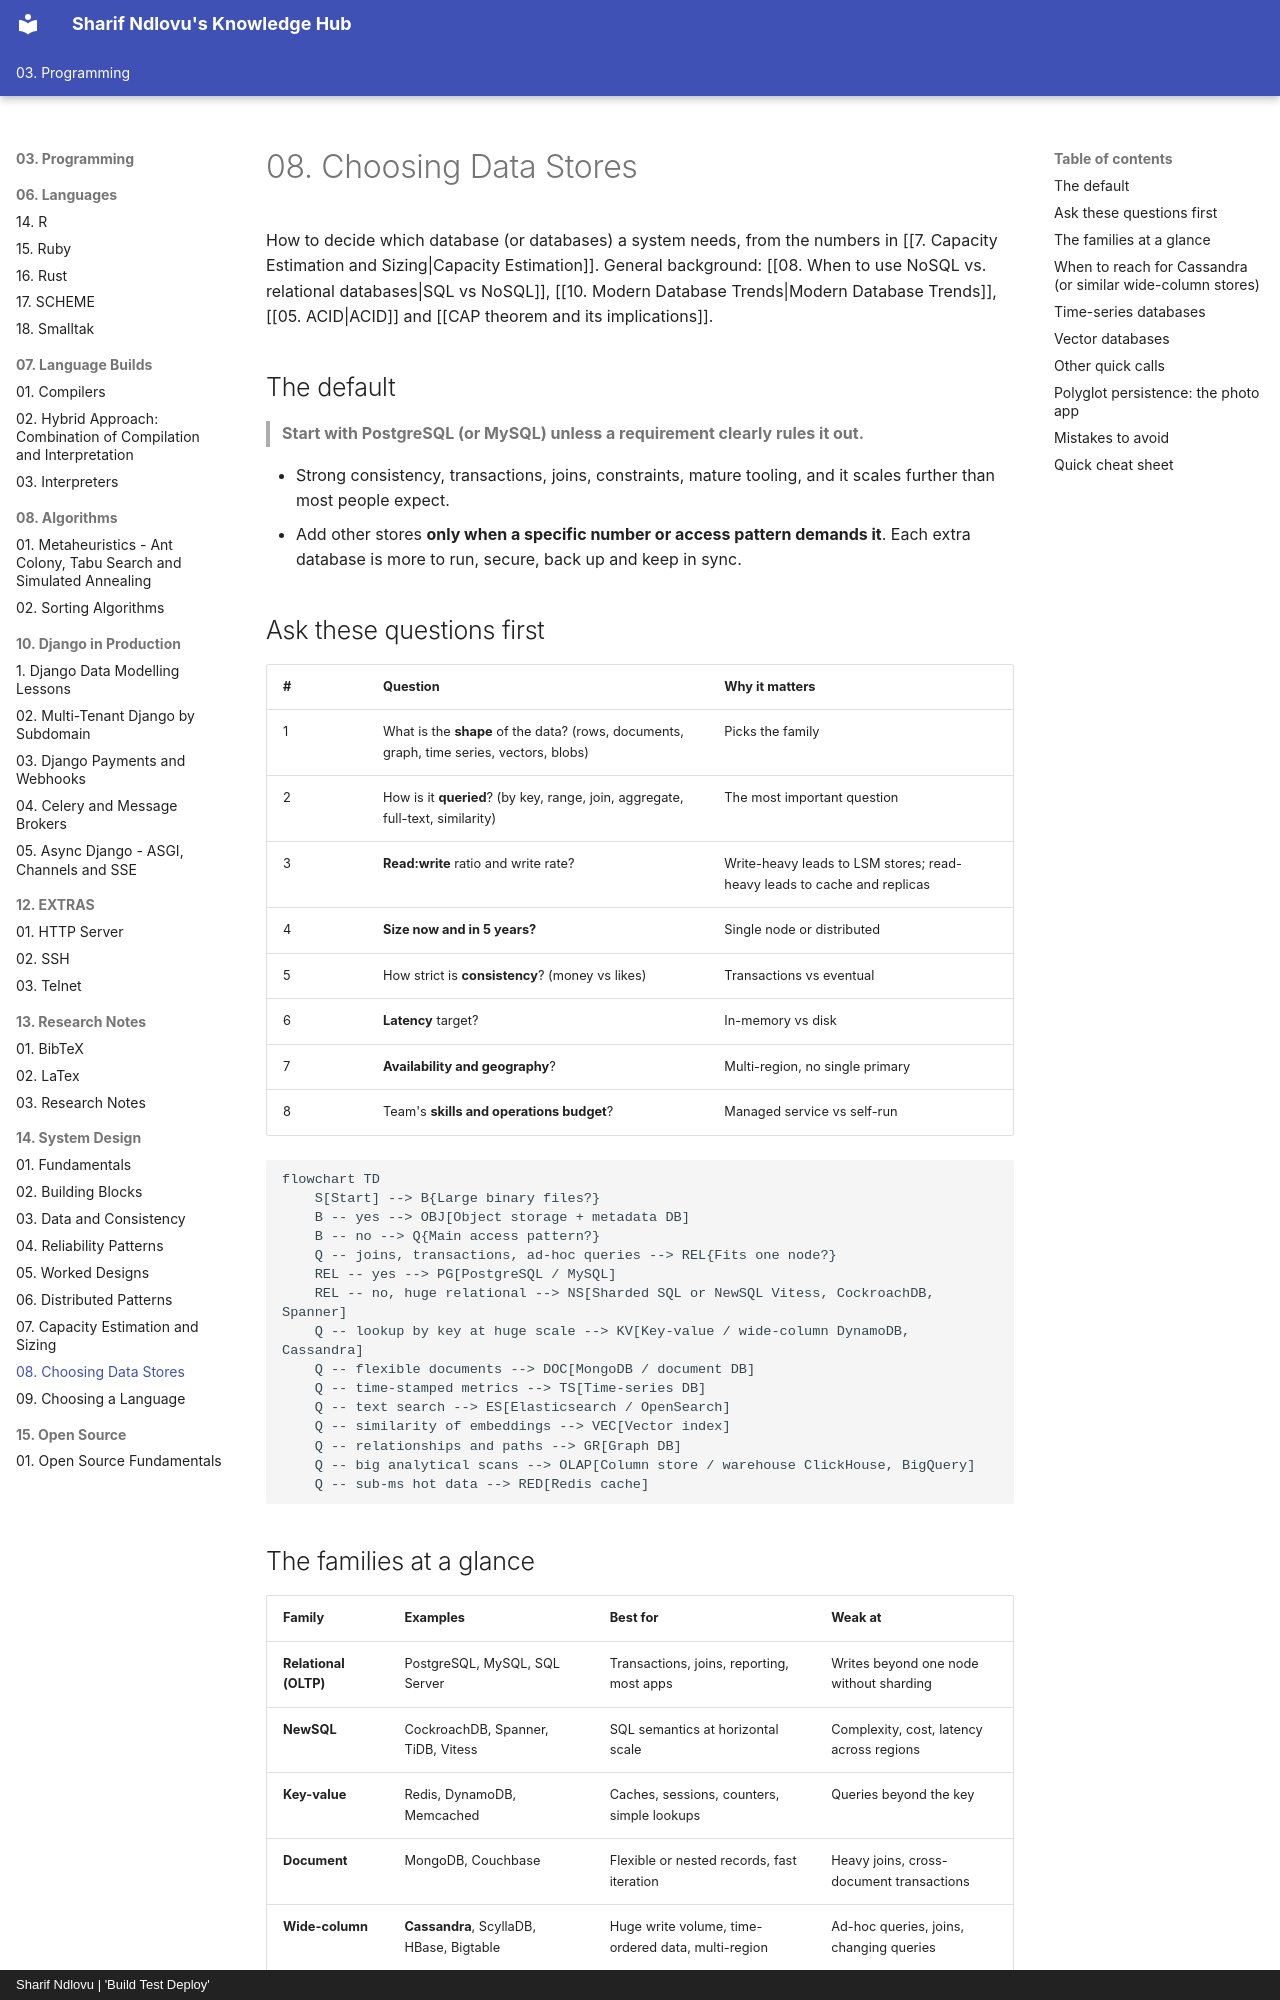

repository: sharifndlovu123/knowledge_base_map · page: 03. Programming/14. System Design/8. Choosing Data Stores.html · generator: mkdocs · copyright: Sharif Ndlovu | 'Build Test Deploy'

# 08. Choosing Data Stores

How to decide which database (or databases) a system needs, from the numbers in [[7. Capacity Estimation and Sizing|Capacity Estimation]]. General background: [[08. When to use NoSQL vs. relational databases|SQL vs NoSQL]], [[10. Modern Database Trends|Modern Database Trends]], [[05. ACID|ACID]] and [[CAP theorem and its implications]].

## The default

> **Start with PostgreSQL (or MySQL) unless a requirement clearly rules it out.**

- Strong consistency, transactions, joins, constraints, mature tooling, and it scales further than most people expect.
- Add other stores **only when a specific number or access pattern demands it**. Each extra database is more to run, secure, back up and keep in sync.

## Ask these questions first

| # | Question | Why it matters |
| - | -------- | -------------- |
| 1 | What is the **shape** of the data? (rows, documents, graph, time series, vectors, blobs) | Picks the family |
| 2 | How is it **queried**? (by key, range, join, aggregate, full-text, similarity) | The most important question |
| 3 | **Read:write** ratio and write rate? | Write-heavy leads to LSM stores; read-heavy leads to cache and replicas |
| 4 | **Size now and in 5 years?** | Single node or distributed |
| 5 | How strict is **consistency**? (money vs likes) | Transactions vs eventual |
| 6 | **Latency** target? | In-memory vs disk |
| 7 | **Availability and geography**? | Multi-region, no single primary |
| 8 | Team's **skills and operations budget**? | Managed service vs self-run |

```mermaid
flowchart TD
    S[Start] --> B{Large binary files?}
    B -- yes --> OBJ[Object storage + metadata DB]
    B -- no --> Q{Main access pattern?}
    Q -- joins, transactions, ad-hoc queries --> REL{Fits one node?}
    REL -- yes --> PG[PostgreSQL / MySQL]
    REL -- no, huge relational --> NS[Sharded SQL or NewSQL Vitess, CockroachDB, Spanner]
    Q -- lookup by key at huge scale --> KV[Key-value / wide-column DynamoDB, Cassandra]
    Q -- flexible documents --> DOC[MongoDB / document DB]
    Q -- time-stamped metrics --> TS[Time-series DB]
    Q -- text search --> ES[Elasticsearch / OpenSearch]
    Q -- similarity of embeddings --> VEC[Vector index]
    Q -- relationships and paths --> GR[Graph DB]
    Q -- big analytical scans --> OLAP[Column store / warehouse ClickHouse, BigQuery]
    Q -- sub-ms hot data --> RED[Redis cache]
```
